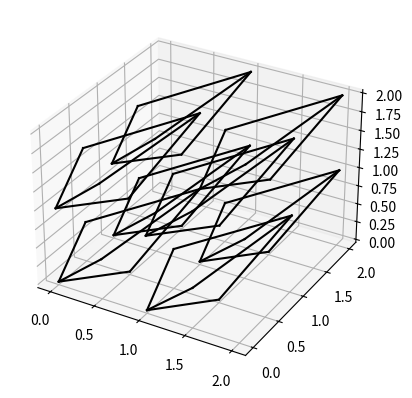

Source code (Python):
import matplotlib.pyplot as plt
from mpl_toolkits.mplot3d import Axes3D

# Définition du motif initial CFC
points = [(0, 0, 0), (0.5, 0.5, 0), (0.5, 0, 0.5), (0, 0.5, 0.5), (1, 1, 1)]
connectivite = [(0, 1), (0, 2), (0, 3), (1, 4), (2, 4), (3, 4)]

# Fonction pour répéter le motif
def repeter_motif(points, connectivite, repetitions, decalage):
    fig = plt.figure()
    ax = fig.add_subplot(111, projection='3d')
    
    for i in range(repetitions):
        for j in range(repetitions):
            for k in range(repetitions):
                # Décalage du motif
                decale_points = [(x + i * decalage[0], y + j * decalage[1], z + k * decalage[2]) for x, y, z in points]
                for p1, p2 in connectivite:
                    ax.plot([decale_points[p1][0], decale_points[p2][0]], 
                            [decale_points[p1][1], decale_points[p2][1]],
                            [decale_points[p1][2], decale_points[p2][2]], 'k-')

# Répéter le motif
repetitions = 2  # Nombre de fois à répéter le motif dans chaque direction
decalage = (1, 1, 1)  # Décalage à appliquer à chaque répétition
repeter_motif(points, connectivite, repetitions, decalage)

plt.show()
